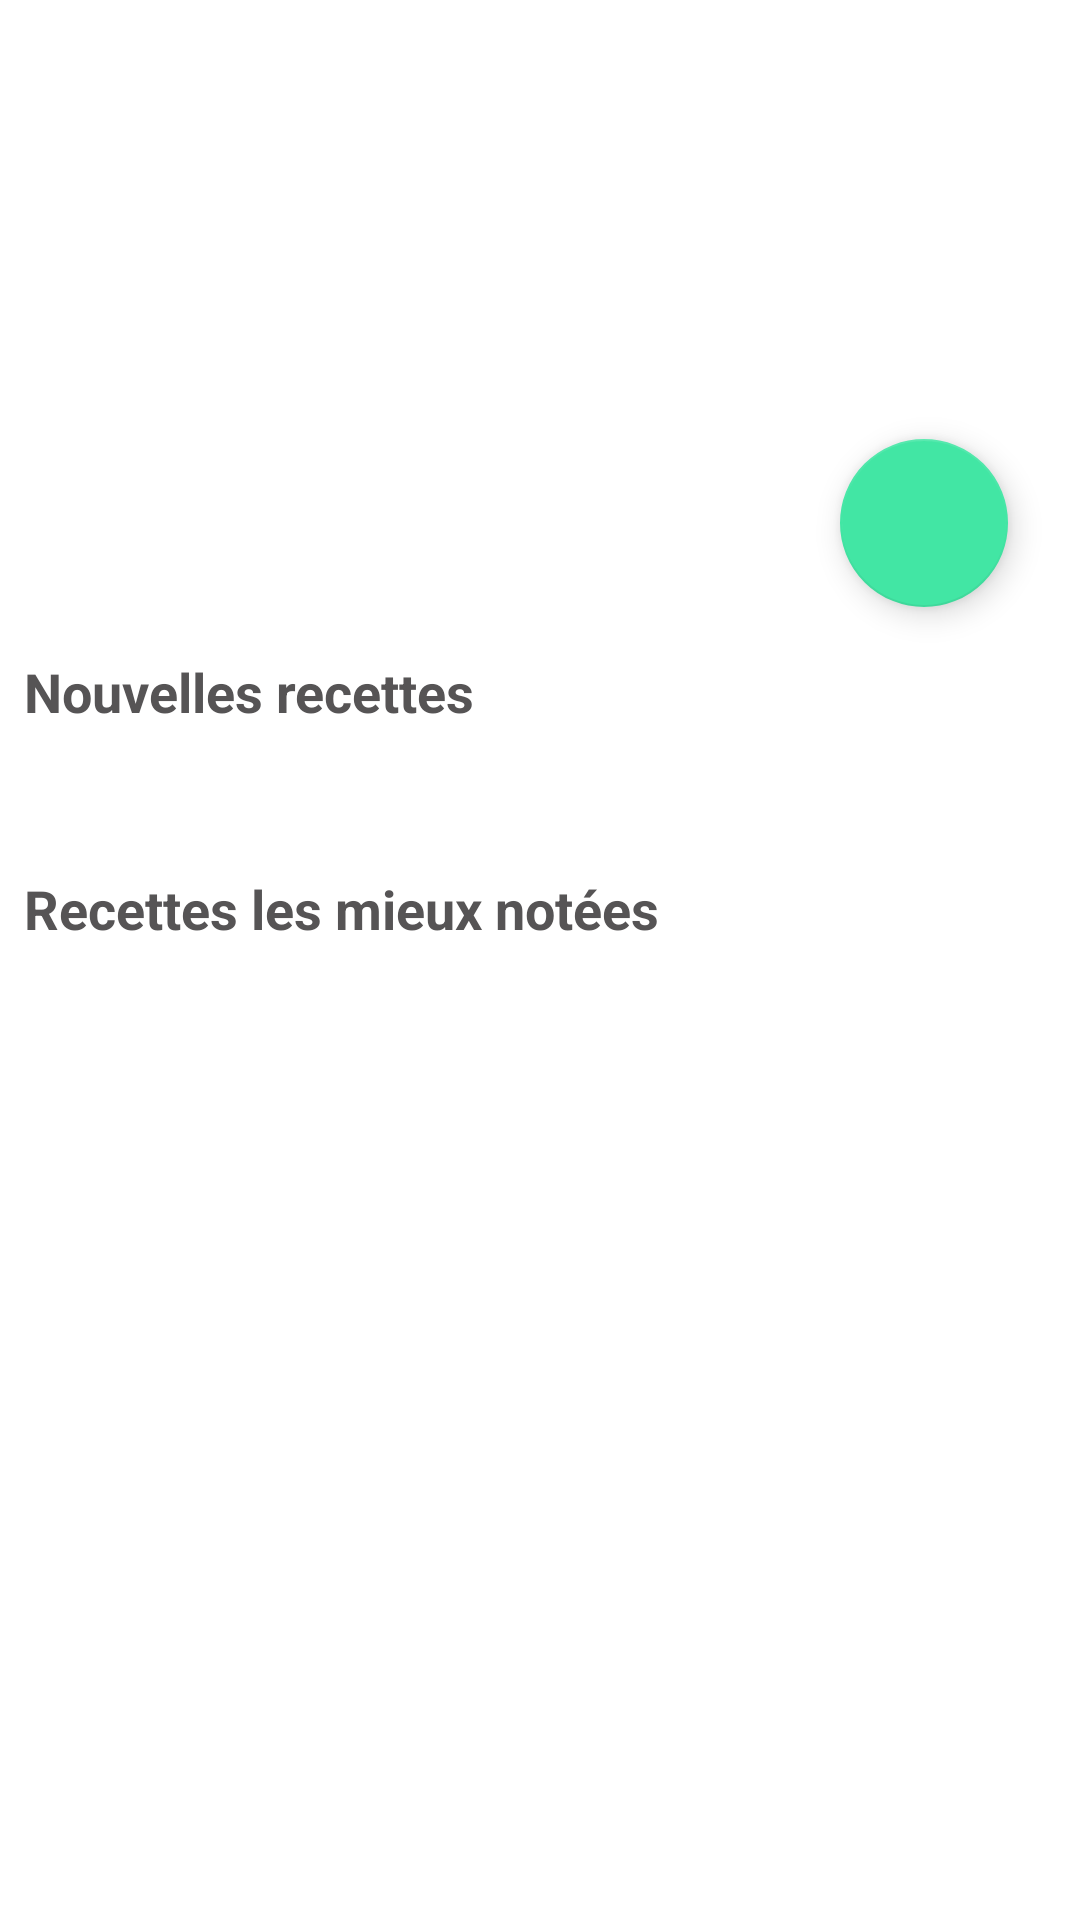

Reconstruct the res/layout file that produces this screen, plus the resources it refers to.
<!-- AndroidManifest.xml: application theme Theme.MDSRecipe -->
<!-- res/layout/fragment_home.xml -->
<ScrollView
    xmlns:android="http://schemas.android.com/apk/res/android"
    xmlns:app="http://schemas.android.com/apk/res-auto"
    xmlns:tools="http://schemas.android.com/tools"
    android:layout_width="match_parent"
    android:layout_height="match_parent"
    tools:context=".HomeFragment">

    <LinearLayout
        android:layout_width="match_parent"
        android:layout_height="match_parent"
        android:orientation="vertical">

        <TextView
            android:id="@+id/txt_DBresult"
            android:layout_width="match_parent"
            android:layout_height="170dp"
            android:text="TextView"
            android:visibility="gone"
            tools:layout_editor_absoluteX="0dp"
            tools:layout_editor_absoluteY="648dp" />

        <ImageView
            android:id="@+id/imageView2"
            android:layout_width="match_parent"
            android:layout_height="170dp"
            android:scaleType="fitXY"
            app:layout_constraintHorizontal_bias="0.0"
            app:layout_constraintLeft_toLeftOf="parent"
            app:layout_constraintRight_toRightOf="parent"
            app:layout_constraintTop_toTopOf="parent"
            app:srcCompat="@drawable/recipesideasmain" />

        <com.google.android.material.floatingactionbutton.FloatingActionButton
            android:id="@+id/fab"
            android:layout_width="wrap_content"
            android:layout_height="wrap_content"
            android:layout_gravity="bottom|end"
            android:layout_marginEnd="24dp"
            android:layout_marginTop="-24dp"
            app:srcCompat="@drawable/ic_search"
            tools:ignore="VectorDrawableCompat" />

        <TextView
            android:id="@+id/textView5"
            android:layout_width="wrap_content"
            android:layout_height="wrap_content"
            android:layout_marginStart="8dp"
            android:layout_marginTop="16dp"
            android:text="@string/new_recipes"
            android:textColor="@color/colorFont1"
            android:textSize="18sp"
            android:textStyle="bold"
            app:layout_constraintLeft_toLeftOf="parent"
            app:layout_constraintTop_toBottomOf="@+id/imageView2" />

        <GridView
            android:id="@+id/GridView_New"
            android:layout_width="match_parent"
            android:layout_height="match_parent"
            android:layout_marginEnd="8dp"
            android:layout_marginLeft="8dp"
            android:layout_marginRight="8dp"
            android:layout_marginStart="8dp"
            android:layout_marginTop="16dp"
            android:gravity="center"
            android:horizontalSpacing="10dp"
            android:numColumns="3"
            android:scrollbars="none"
            android:stretchMode="columnWidth"
            android:verticalSpacing="10dp"
            app:layout_constraintHorizontal_bias="1.0"
            app:layout_constraintLeft_toLeftOf="parent"
            app:layout_constraintRight_toRightOf="parent"
            app:layout_constraintTop_toBottomOf="@+id/textView5" />

        <TextView
            android:id="@+id/textView4"
            android:layout_width="wrap_content"
            android:layout_height="wrap_content"
            android:layout_marginStart="8dp"
            android:layout_marginTop="32dp"
            android:text="@string/best_recipes"
            android:textColor="@color/colorFont1"
            android:textSize="18sp"
            android:textStyle="bold"
            app:layout_constraintLeft_toLeftOf="parent"
            app:layout_constraintTop_toBottomOf="@+id/GridView_New" />

        <GridView
            android:id="@+id/GridView_Best"
            android:layout_width="match_parent"
            android:layout_height="match_parent"
            android:layout_marginEnd="8dp"
            android:layout_marginLeft="8dp"
            android:layout_marginRight="8dp"
            android:layout_marginStart="8dp"
            android:layout_marginTop="16dp"
            android:gravity="center"
            android:horizontalSpacing="5dp"
            android:numColumns="3"
            android:scrollbars="none"
            android:stretchMode="columnWidth"
            android:verticalSpacing="10dp"
            app:layout_constraintHorizontal_bias="0.0"
            app:layout_constraintLeft_toLeftOf="parent"
            app:layout_constraintRight_toRightOf="parent"
            app:layout_constraintTop_toBottomOf="@+id/textView4" />

    </LinearLayout>
</ScrollView>
<!-- resources referenced by this layout -->
<resources>
  <color name="colorFont1">#565455</color>
  <string name="best_recipes">Recettes les mieux notées</string>
  <string name="new_recipes">Nouvelles recettes</string>
  <style name="Theme.MDSRecipe" parent="Theme.MaterialComponents.DayNight.DarkActionBar">
          
          <item name="colorPrimary">@color/colorPrimary</item>
          <item name="colorPrimaryVariant">@color/colorAccent_rose</item>
          <item name="colorPrimaryDark">@color/colorPrimaryDark</item>
          <item name="colorOnPrimary">@color/white</item>
          
          <item name="colorSecondary">@color/colorAccent</item>
          <item name="colorSecondaryVariant">@color/colorAccent_deepBlue</item>
          <item name="colorOnSecondary">@color/black</item>
          
          <item name="android:statusBarColor" tools:targetApi="l">?attr/colorPrimaryDark</item>
          
      </style>
  <color name="colorPrimary">#02a8a8</color>
  <color name="colorAccent_rose">#f27b89</color>
  <color name="colorPrimaryDark">#018383</color>
  <color name="white">#fffefe</color>
  <color name="colorAccent">#42e6a4</color>
  <color name="colorAccent_deepBlue">#414f63</color>
  <color name="black">#000000</color>
</resources>
